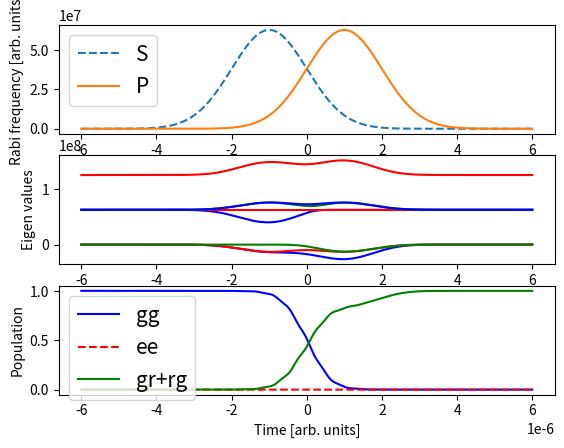

Write Python code to recreate this figure.
import numpy as np
import matplotlib.pyplot as plt
from numpy import linalg as LA
from scipy.integrate import odeint

###############################################################################
# [redacted]
###############################################################################


###############################################################################
## Define odeint for a complex number
def odeintz(func, z0, t, **kwargs):
    """An odeint-like function for complex valued differential equations."""

    # Disallow Jacobian-related arguments.
    _unsupported_odeint_args = ['Dfun', 'col_deriv', 'ml', 'mu']
    bad_args = [arg for arg in kwargs if arg in _unsupported_odeint_args]
    if len(bad_args) > 0:
        raise ValueError("The odeint argument %r is not supported by "
                         "odeintz." % (bad_args[0],))

    # Make sure z0 is a numpy array of type np.complex128.
    z0 = np.array(z0, dtype=np.complex128, ndmin=1)

    def realfunc(x, t, *args):
        z = x.view(np.complex128)
        dzdt = func(z, t, *args)
        # func might return a python list, so convert its return
        # value to an array with type np.complex128, and then return
        # a np.float64 view of that array.
        return np.asarray(dzdt, dtype=np.complex128).view(np.float64)

    result = odeint(realfunc, z0.view(np.float64), t, **kwargs)

    if kwargs.get('full_output', False):
        z = result[0].view(np.complex128)
        infodict = result[1]
        return z, infodict
    else:
        z = result.view(np.complex128)
        return z
###############################################################################





## Define pulsed Rabi frequencies
hbar=1.0545718e-34*0+1;

tf =10;
t=np.linspace(-6, 6, 1000)*1e-6;

Omega_S0=2*np.pi*10e6;
Omega_P0=2*np.pi*10e6;
t1=-1e-6;
t2=1e-6;
w=1e-6;
delta=10*2*np.pi*1e6;

# ###############################################################################
# def H(t): ### Hamiltonian of one atom 

#     Omega_S =Omega_S0*np.exp(-1*(t-t1)**2/(2*w**2));
#     Omega_P =Omega_P0*np.exp(-1*(t-t2)**2/(2*w**2));
#     A=(hbar/2)*np.array([[0,Omega_P,0],
#                 [Omega_P,2*delta,Omega_S],
#                 [0,Omega_S,0]]);
#     return A

###############################################################################
def H(t): ### Hamiltonian of wo atom 

    Omega_S =Omega_S0*np.exp(-1*(t-t1)**2/(2*w**2));
    Omega_P =Omega_P0*np.exp(-1*(t-t2)**2/(2*w**2));
    A=(hbar/2)*np.array([[0,Omega_P,0,Omega_P,0,0,0,0],
                [Omega_P,2*delta,Omega_S,0,Omega_P,0,0,0],
                [0,Omega_S,0,0,0,Omega_P,0,0],
                [Omega_P,0,0,2*delta,Omega_P,0,Omega_S,0],
                [0,Omega_P,0,Omega_P,4*delta,Omega_S,0,Omega_S],
                [0,0,Omega_P,0,Omega_S,2*delta,0,0],
                [0,0,0,Omega_S,0,0,0,Omega_P],
                [0,0,0,0,Omega_S,0,Omega_P,2*delta]]);
    return A

# ###############################################################################
# def dydt(y0, t): ### Hamiltonian of one atom 
#     Omega_S =Omega_S0*np.exp(-1*(t-t1)**2/(2*w**2));
#     Omega_P =Omega_P0*np.exp(-1*(t-t2)**2/(2*w**2));
#     A=(hbar/2)*np.array([[0,Omega_P,0,Omega_P,0,0,0,0],
#                 [Omega_P,2*delta,Omega_S,0,Omega_P,0,0,0],
#                 [0,Omega_S,0,0,0,Omega_P,0,0],
#                 [Omega_P,0,0,2*delta,Omega_P,0,Omega_S,0],
#                 [0,Omega_P,0,Omega_P,4*delta,Omega_S,0,Omega_S],
#                 [0,0,Omega_P,0,Omega_S,2*delta,0,0],
#                 [0,0,0,Omega_S,0,0,0,Omega_P],
#                 [0,0,0,0,Omega_S,0,Omega_P,2*delta]]);
#     return np.dot(A, y0)
# ###############################################################################

###############################################################################
def dydt(y0, t): ### Hamiltonian of two atom 
    Omega_S =Omega_S0*np.exp(-1*(t-t1)**2/(2*w**2));
    Omega_P =Omega_P0*np.exp(-1*(t-t2)**2/(2*w**2));
    A=-1j*(hbar/2)*np.array([[0,Omega_P,0,Omega_P,0,0,0,0],
                [Omega_P,2*delta,Omega_S,0,Omega_P,0,0,0],
                [0,Omega_S,0,0,0,Omega_P,0,0],
                [Omega_P,0,0,2*delta,Omega_P,0,Omega_S,0],
                [0,Omega_P,0,Omega_P,4*delta,Omega_S,0,Omega_S],
                [0,0,Omega_P,0,Omega_S,2*delta,0,0],
                [0,0,0,Omega_S,0,0,0,Omega_P],
                [0,0,0,0,Omega_S,0,Omega_P,2*delta]]);
    return np.dot(A, y0)
###############################################################################
def eigenH(A): # Return eigen values
    w, v = LA.eig(A)
    return sorted(w) 
Omega_S_t =Omega_S0*np.exp(-1*(t-t1)**2/(2*w**2));
Omega_P_t =Omega_P0*np.exp(-1*(t-t2)**2/(2*w**2));

eigen = eigenH(H(t[0]))

for i in range(1,len(t)):
    z = eigenH(H(t[i]))
    eigen = np.vstack((eigen,z))


# # Assume that all of population accumulated in state |1>
# y0 = np.array([1,0,0])

# Assume that all of population accumulated in state |1>
y0 = np.array([1,0,0,0,0,0,0,0])

population= odeintz(dydt, y0, t, rtol=1e-12,atol=1e-10)
y1 = population[:,0]
y2 = population[:,1]
y3 = population[:,2]
y4 = population[:,3]
y5 = population[:,4]
y6 = population[:,5]
y7 = population[:,6]
y8 = population[:,7]

y_sum_0 = (y3+y7)/np.sqrt(2)

y_sum = np.real(np.conjugate(y8)*y8) # Population in state |re>
y1 = np.real(np.conjugate(y1)*y1) # Population in state |gg>
y2 = np.real(np.conjugate(y2)*y2) # Population in state |ge>
y3 = np.real(np.conjugate(y3)*y3) # Population in state |gr>
y4 = np.real(np.conjugate(y4)*y4) # Population in state |eg>
y5 = np.real(np.conjugate(y5)*y5) # Population in state |ee>
y6 = np.real(np.conjugate(y6)*y6) # Population in state |er>
y7 = np.real(np.conjugate(y7)*y7) # Population in state |rg>
y8 = np.real(np.conjugate(y8)*y8) # Population in state |re>
y_sum = np.real(np.conjugate(y_sum_0)*y_sum_0) # Population in state |re>



###############################################################################
## Plot pulsed Rabi frequencies
fig, (ax1,ax2,ax3) = plt.subplots(3)
ax1.plot(t,Omega_S_t,'--', label='S');
ax1.plot(t,Omega_P_t, label='P');
ax1.legend(loc=2, prop={'size': 15})
ax1.set(ylabel='Rabi frequency [arb. units]')
###############################################################################
## Eigen values
ax2.plot(t,np.real(eigen[:,0]),'b')
ax2.plot(t,np.real(eigen[:,1]),'r')
ax2.plot(t,np.real(eigen[:,2]),'g')
ax2.plot(t,np.real(eigen[:,3]),'b')
ax2.plot(t,np.real(eigen[:,4]),'r')
ax2.plot(t,np.real(eigen[:,5]),'g')
ax2.plot(t,np.real(eigen[:,6]),'b')
ax2.plot(t,np.real(eigen[:,7]),'r')
ax2.set(xlabel='Time [arb. units]', ylabel='Eigen values')



# ###############################################################################
# ## Plot population
ax3.plot(t,y1,'b', label='gg')
ax3.plot(t,y5,'r--', label='ee')
ax3.plot(t,y_sum,'g', label='gr+rg')
ax3.legend(loc=2, prop={'size': 15})
ax3.set(xlabel='Time [arb. units]', ylabel='Population')
